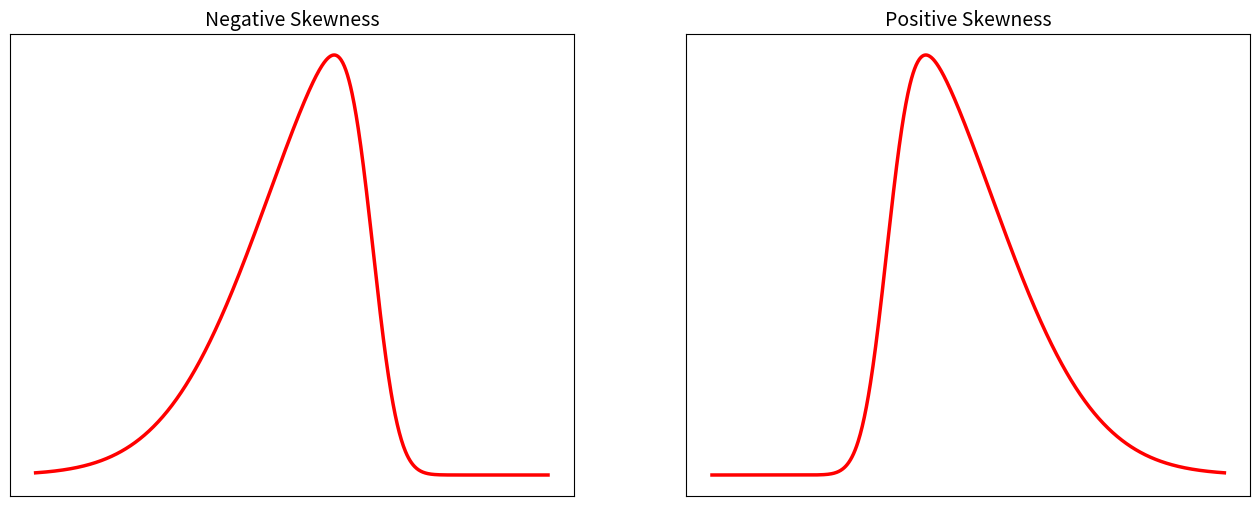

Source code (Python):
import numpy as np
import matplotlib.pyplot as plt
from scipy.stats import norm, t, beta, skewnorm


def plot_kurtosis_visuals_smooth():
    """
    Erstellt einen Plot, der drei Verteilungen mit unterschiedlicher Kurtosis
    (alle glatt, gleicher Fläche, Mittelwert=0 und Varianz=1) vergleicht.

    - Mesokurtisch: Normalverteilung (Exzess-Kurtosis = 0)
    - Leptokurtisch: Student's t-Verteilung (Exzess-Kurtosis > 0)
    - Platykurtisch: Beta-Verteilung (Exzess-Kurtosis < 0)
    """

    # 1. Datenpunkte (X-Achse) generieren
    x = np.linspace(-4.5, 4.5, 1000)

    # 2. Verteilungen definieren (alle standardisiert auf Mean=0, Var=1)

    # --- Mesokurtisch (Normalverteilung) ---
    # Mittelwert=0, Standardabweichung=1 (Varianz=1)
    y_norm = norm.pdf(x, loc=0, scale=1)

    # --- Leptokurtisch (Student's t-Verteilung) ---
    # (Identisch zum vorherigen Code)
    df_t = 5
    scale_t = np.sqrt((df_t - 2) / df_t)
    y_leptokurtic = t.pdf(x, df=df_t, loc=0, scale=scale_t)
    # Exzess-Kurtosis für t(df=5) = 6

    # --- Platykurtisch (Beta-Verteilung) ---
    # Wir verwenden Beta(a=2, b=2).
    a_beta, b_beta = 2, 2

    # Eine Standard-Beta(a,b) (auf [0,1]) hat:
    # Mittelwert: a / (a+b) = 2 / 4 = 0.5
    # Varianz: (a*b) / ((a+b)**2 * (a+b+1)) = (4) / (16 * 5) = 4/80 = 0.05

    # Wir müssen sie auf Mean=0 und Var=1 standardisieren.
    # Y = loc + scale * X

    # 1. Varianz anpassen:
    # Var(Y) = 1 = scale**2 * Var(X)
    # 1 = scale**2 * 0.05
    # scale = sqrt(1 / 0.05) = sqrt(20)
    scale_b = np.sqrt(20)

    # 2. Mittelwert anpassen:
    # E[Y] = 0 = loc + scale * E[X]
    # 0 = loc + sqrt(20) * 0.5
    # loc = -0.5 * sqrt(20)
    loc_b = -0.5 * scale_b

    y_platykurtic = beta.pdf(x, a=a_beta, b=b_beta, loc=loc_b, scale=scale_b)

    # Exzess-Kurtosis für Beta(2,2) = -0.667
    ex_kurt_beta = -2 / 3

    # 3. Plot erstellen
    plt.figure(figsize=(12, 7))

    # Plotten der Verteilungen
    plt.plot(x, y_norm, 'r-', lw=2.5, label='Mesokurtic')
    plt.plot(x, y_leptokurtic, 'b--', lw=2.5, label=f'Leptokurtic')
    plt.plot(x, y_platykurtic, 'g-.', lw=2.5, label=f'Platykurtic')

    # 4. Plot anpassen
    plt.title('Kurtosis Visualization', fontsize=16)
    # plt.xlabel('Value', fontsize=12)
    # plt.ylabel('Density', fontsize=12)

    # Y-Achse anpassen (Beta(2,2) ist etwas höher als Uniform)
    plt.ylim(0, 0.5)
    plt.xlim(x.min(), x.max())

    plt.legend(fontsize=12)

    # Entfernt die Zahlen/Werte auf der X-Achse
    plt.xticks([])

    # Entfernt die Zahlen/Werte auf der Y-Achse
    plt.yticks([])

    # Zeigt den Plot an
    plt.show()


def plot_skewness_visuals():
    """
    Erstellt einen Plot mit zwei nebeneinander liegenden Diagrammen,
    um negative und positive Schiefe (Skewness) zu visualisieren.

    - Jedes Diagramm vergleicht eine schiefe Verteilung (skewnorm)
      mit einer Normalverteilung (skew=0).
    - Alle Verteilungen sind auf Mittelwert=0 und Varianz=1 standardisiert.
    """

    # 1. Datenpunkte (X-Achse) generieren
    x = np.linspace(-4, 4, 1000)

    # 2. Basis-Verteilung (Normal, Schiefe=0)
    # Bereits standardisiert auf Mean=0, Var=1
    y_norm = norm.pdf(x, loc=0, scale=1)

    # 3. Plot-Fenster mit 2 Subplots (1 Zeile, 2 Spalten) erstellen
    # 'ax1' ist das linke Diagramm, 'ax2' das rechte
    fig, (ax1, ax2) = plt.subplots(1, 2, figsize=(16, 6))

    # --- 4. Linker Plot: Negative Schiefe (Links-schief) ---

    a_neg = -5  # Starker negativer Skew-Parameter

    # Standardisierung (genau wie bei Kurtosis-Plot)
    mean_neg, var_neg = skewnorm.stats(a=a_neg, moments='mv')
    scale_neg = 1.0 / np.sqrt(var_neg)
    loc_neg = -mean_neg * scale_neg
    y_neg_skew = skewnorm.pdf(x, a=a_neg, loc=loc_neg, scale=scale_neg)

    # Den tatsächlichen Schiefe-Wert für die Legende abrufen
    skew_val_neg = skewnorm.stats(a=a_neg, loc=loc_neg, scale=scale_neg, moments='s')

    ax1.plot(x, y_neg_skew, 'r-', lw=2.5, label=f'Negativ Schief (Schiefe={skew_val_neg:.2f})')
    ax1.set_title('Negative Skewness', fontsize=14)

    # --- 5. Rechter Plot: Positive Schiefe (Rechts-schief) ---

    a_pos = 5  # Starker positiver Skew-Parameter

    # Standardisierung
    mean_pos, var_pos = skewnorm.stats(a=a_pos, moments='mv')
    scale_pos = 1.0 / np.sqrt(var_pos)
    loc_pos = -mean_pos * scale_pos
    y_pos_skew = skewnorm.pdf(x, a=a_pos, loc=loc_pos, scale=scale_pos)

    # Den tatsächlichen Schiefe-Wert für die Legende abrufen
    skew_val_pos = skewnorm.stats(a=a_pos, loc=loc_pos, scale=scale_pos, moments='s')

    ax2.plot(x, y_pos_skew, 'r-', lw=2.5, label=f'Positiv Schief (Schiefe={skew_val_pos:.2f})')
    ax2.set_title('Positive Skewness', fontsize=14)

    # Entfernt Zahlen auf Achsen für beide Plots
    ax1.set_xticks([])
    ax1.set_yticks([])
    ax2.set_xticks([])
    ax2.set_yticks([])

    plt.show()


# 5. Funktion aufrufen
if __name__ == "__main__":
    # plot_kurtosis_visuals_smooth()
    plot_skewness_visuals()
